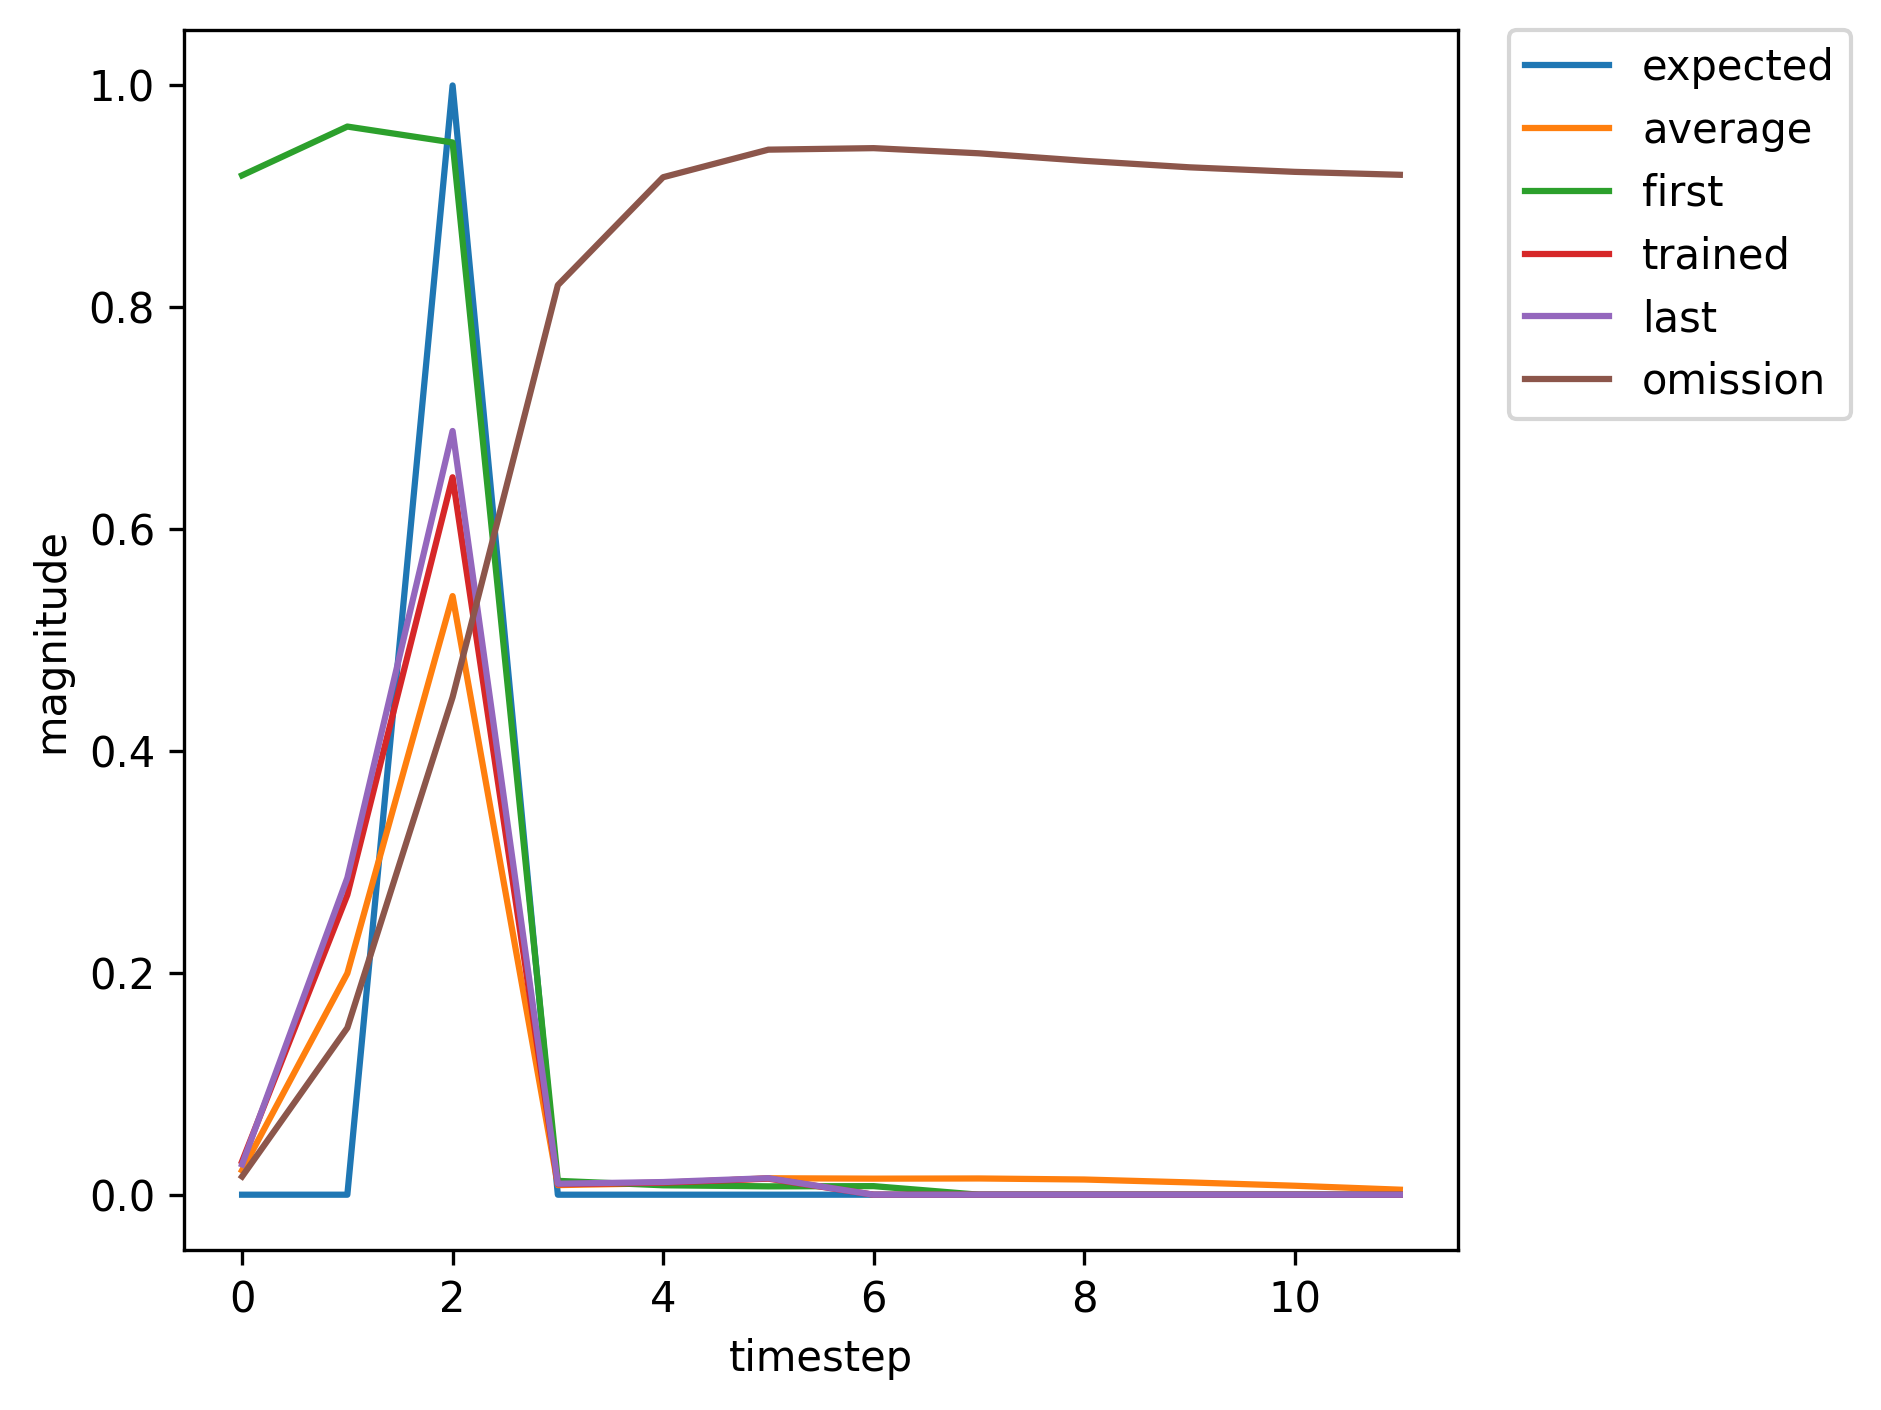

Data behind this chart, as committed beside it:
, input, expected_output, network_output
0, 1.0, 0, 0.919
1, 0.0, 0, 0.9629
2, 2.0, 1, 0.9486
3, 0.0, 0, 0.01248
4, 0.0, 0, 0.008503
5, 0.0, 0, 0.007539
6, 0.0, 0, 0.007729
7, 1.0, 0, 0.00806
8, 0.0, 0, 0.03619
9, 2.0, 1, 0.06562
10, 0.0, 0, 0.006052
11, 0.0, 0, 0.008313
12, 0.0, 0, 0.01385
13, 0.0, 0, 0.01901
14, 0.0, 0, 0.02396
15, 0.0, 0, 0.02815
16, 0.0, 0, 0.0318
17, 0.0, 0, 0.03455
18, 0.0, 0, 0.03631
19, 1.0, 0, 0.03681
20, 0.0, 0, 0.3416
21, 2.0, 1, 0.725
22, 0.0, 0, 0.01033
23, 0.0, 0, 0.01156
24, 0.0, 0, 0.01443
25, 0.0, 0, 0.01537
26, 0.0, 0, 0.01639
27, 0.0, 0, 0.01645
28, 1.0, 0, 0.01623
29, 0.0, 0, 0.1222
30, 2.0, 1, 0.3512
31, 0.0, 0, 0.007597
32, 0.0, 0, 0.009484
33, 0.0, 0, 0.01497
34, 0.0, 0, 0.01941
35, 0.0, 0, 0.02396
36, 0.0, 0, 0.02741
37, 0.0, 0, 0.03033
38, 0.0, 0, 0.03218
39, 1.0, 0, 0.03303
40, 0.0, 0, 0.3115
41, 2.0, 1, 0.6997
42, 0.0, 0, 0.01001
43, 0.0, 0, 0.01134
44, 0.0, 0, 0.01454
45, 0.0, 0, 0.01577
46, 0.0, 0, 0.01706
47, 0.0, 0, 0.01728
48, 1.0, 0, 0.01716
49, 0.0, 0, 0.1339
50, 2.0, 1, 0.3867
51, 0.0, 0, 0.007761
52, 0.0, 0, 0.00961
53, 0.0, 0, 0.01495
54, 0.0, 0, 0.01909
55, 0.0, 0, 0.02331
56, 0.0, 0, 0.02637
57, 0.0, 0, 0.02884
58, 0.0, 0, 0.03022
59, 0.0, 0, 0.03064
... 414 more rows
